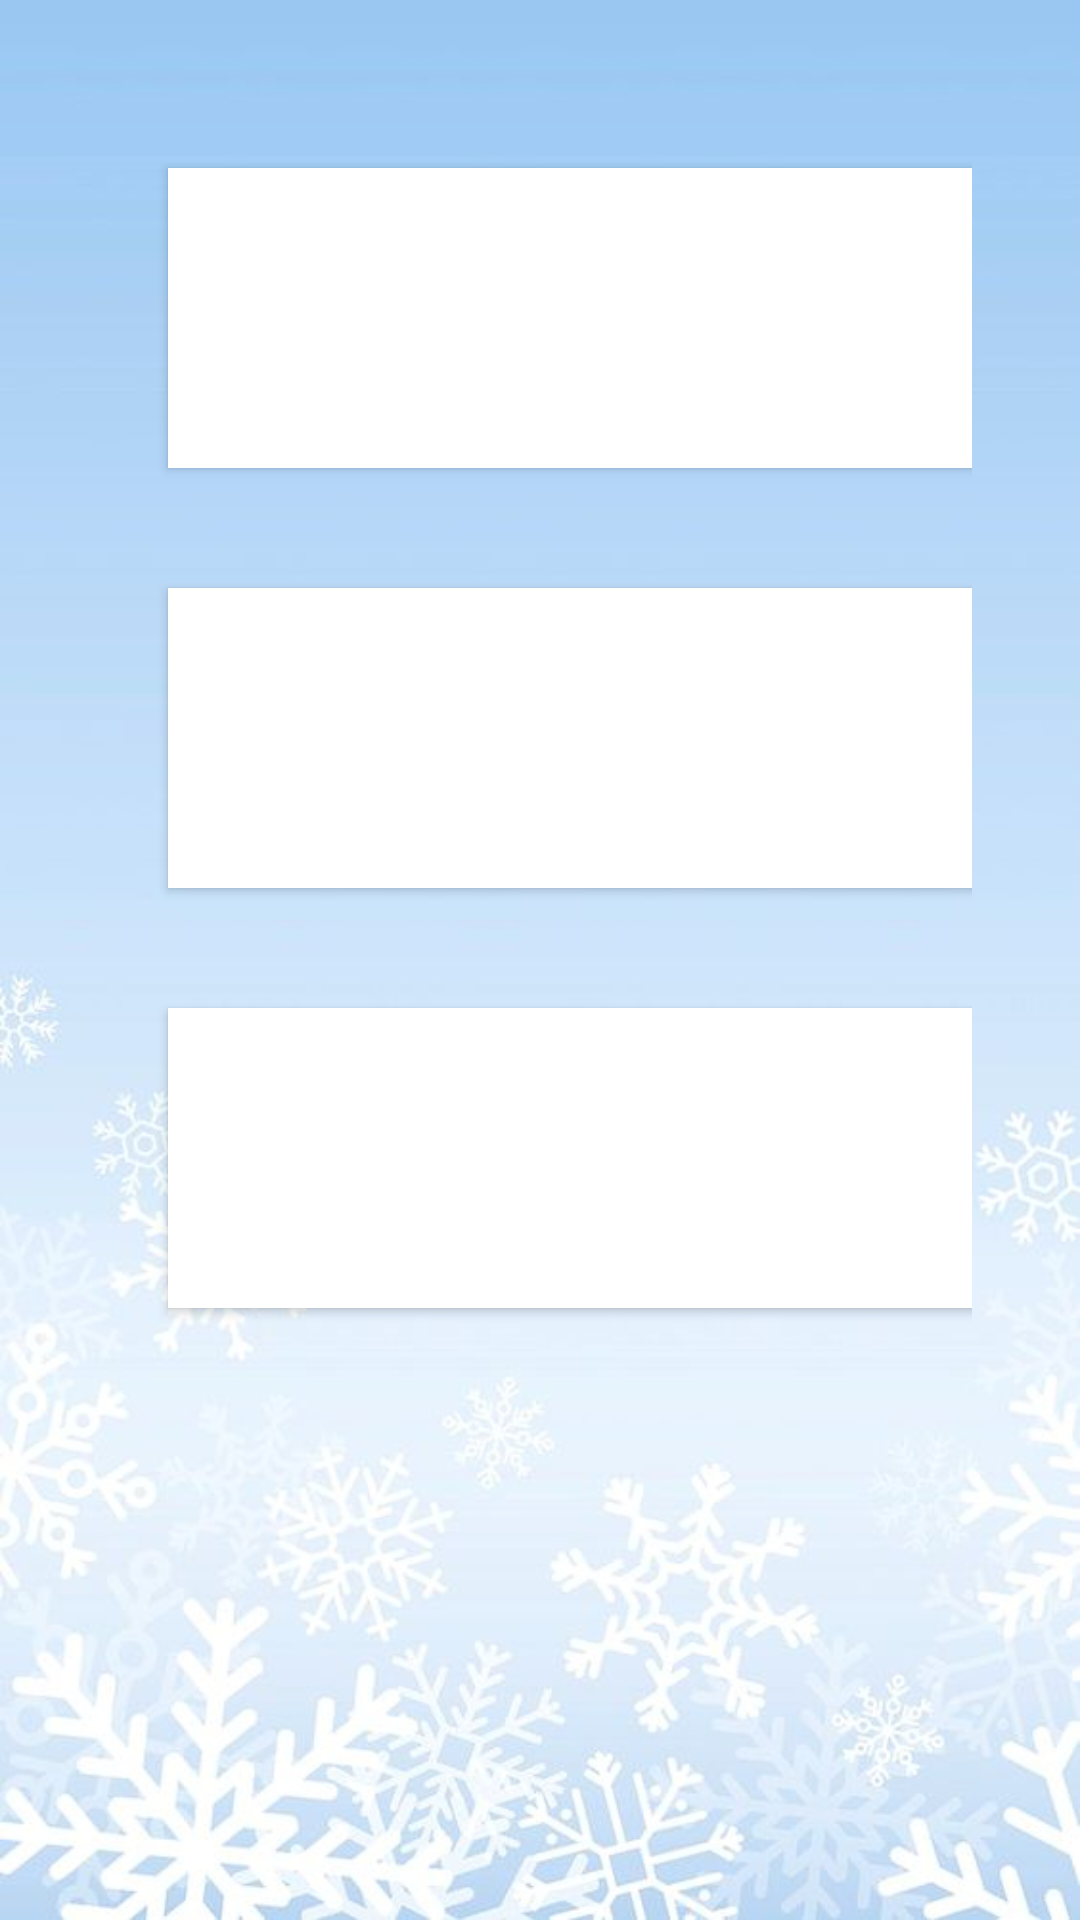

Layout XML and referenced resources for this Android screen:
<!-- AndroidManifest.xml: application theme Theme.Babycareco225 -->
<!-- res/layout/activity_main.xml -->
<?xml version="1.0" encoding="utf-8"?>
<androidx.constraintlayout.widget.ConstraintLayout xmlns:android="http://schemas.android.com/apk/res/android"
    xmlns:app="http://schemas.android.com/apk/res-auto"
    xmlns:tools="http://schemas.android.com/tools"
    android:layout_width="match_parent"
    android:layout_height="match_parent"
    tools:context=".MainActivity"
    android:background="@drawable/loginimg"
     >

    <ScrollView
        android:layout_width="match_parent"
        android:layout_height="match_parent"

        tools:layout_editor_absoluteX="0dp"
        tools:layout_editor_absoluteY="83dp">

        <GridLayout
            android:layout_width="match_parent"
            android:layout_height="match_parent"
            android:layout_margin="6sp"
            android:columnCount="2"
            android:padding="30dp"
            android:rowCount="3">

            <Button
                android:id="@+id/btnGraph"
                android:layout_height="100sp"
                android:layout_columnWeight="1"
                android:layout_gravity="fill"
                android:layout_margin="20sp"
                android:background="@color/design_default_color_surface"
                android:text="Weight\nTracker">


            </Button>

            <Button
                android:id="@+id/btnheightTracker"
                android:layout_height="100sp"
                android:layout_columnWeight="1"
                android:layout_gravity="fill"
                android:layout_margin="20sp"
                android:background="@color/design_default_color_surface"

                android:text="Height\nTracker">


            </Button>

            <Button
                android:id="@+id/btnSchedule"

                android:layout_height="100sp"
                android:layout_columnWeight="1"
                android:layout_gravity="fill"
                android:layout_margin="20sp"
                android:background="@color/design_default_color_surface"
                android:text="Vaccination\nScedule">


            </Button>

            <Button
                android:id="@+id/btnConsultancy"
                android:layout_height="100sp"

                android:layout_columnWeight="1"
                android:layout_gravity="fill"
                android:layout_margin="20sp"
                android:background="@color/design_default_color_surface"
                android:text="Doctor\nConsultancy">


            </Button>

            <Button
                android:id="@+id/btnBMI"
                android:layout_height="100sp"

                android:layout_columnWeight="1"
                android:layout_gravity="fill"
                android:layout_margin="20sp"
                android:background="@color/design_default_color_surface"
                android:text="BMI\nCalculator">


            </Button>


            <Button
                android:id="@+id/btnprofile"
                android:layout_height="100sp"

                android:layout_columnWeight="1"
                android:layout_gravity="fill"
                android:layout_margin="20sp"
                android:background="@color/design_default_color_surface"
                android:text="Memories">


            </Button>


        </GridLayout>


    </ScrollView>


</androidx.constraintlayout.widget.ConstraintLayout>
<!-- resources referenced by this layout -->
<resources>
  <!-- drawable loginimg: jpg bitmap (drawable, 33144 bytes) -->
  <style name="Theme.Babycareco225" parent="Theme.AppCompat.Light.DarkActionBar">
          
          <item name="colorPrimary">@color/purple_500</item>
          <item name="colorPrimaryDark">@color/purple_700</item>
          <item name="colorAccent">@color/teal_200</item>
          
      </style>
  <color name="purple_500">#FF6200EE</color>
  <color name="purple_700">#FF3700B3</color>
  <color name="teal_200">#FF03DAC5</color>
</resources>
